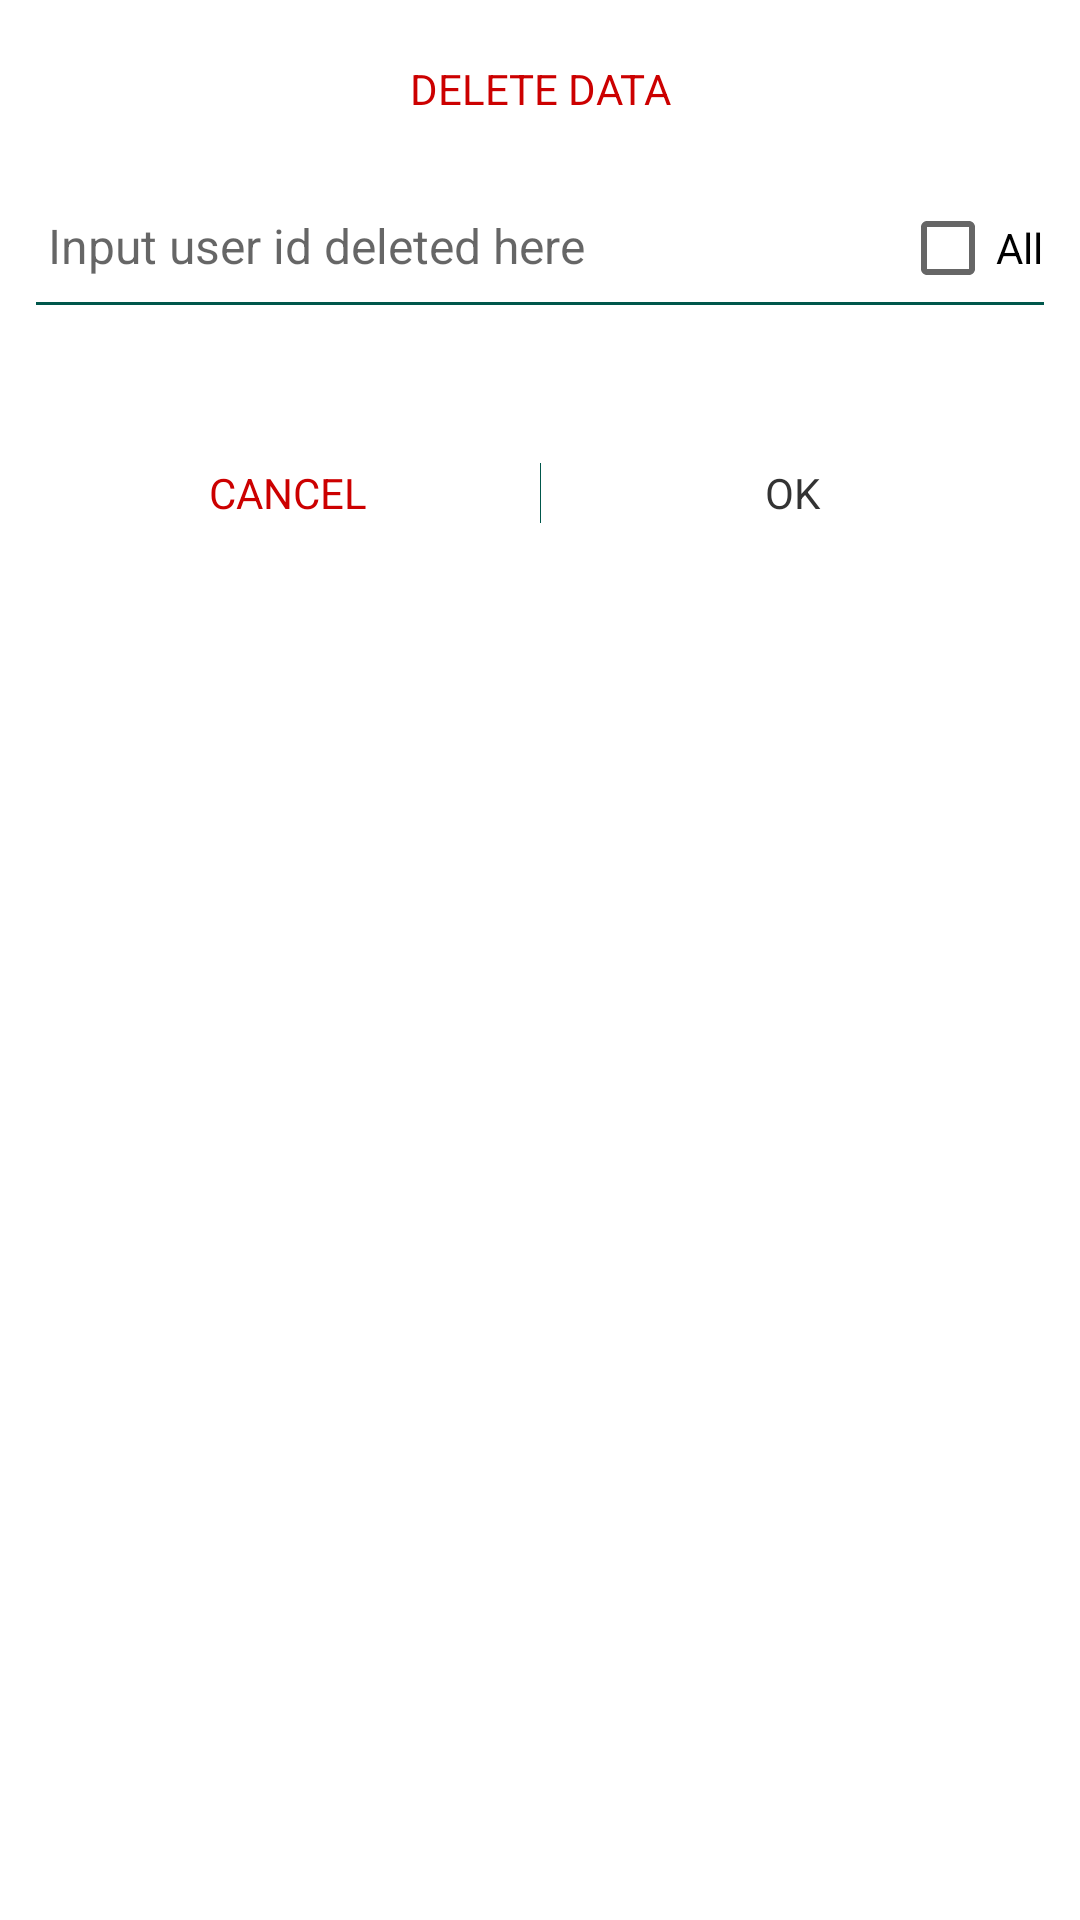

The Android layout XML behind this screen, and the referenced resources:
<!-- AndroidManifest.xml: application theme AppTheme -->
<!-- res/layout/dialog_delete_user.xml -->
<?xml version="1.0" encoding="utf-8"?>
<android.support.constraint.ConstraintLayout xmlns:android="http://schemas.android.com/apk/res/android"
    xmlns:app="http://schemas.android.com/apk/res-auto"
    xmlns:tools="http://schemas.android.com/tools"
    android:layout_width="match_parent"
    android:layout_height="wrap_content"
    android:background="@android:color/white"
    android:padding="12dp">

    <TextView
        android:id="@+id/delete_title"
        android:layout_width="match_parent"
        android:layout_height="wrap_content"
        android:gravity="center"
        android:padding="8dp"
        android:text="@string/delete_data"
        android:textAllCaps="true"
        android:textColor="@android:color/holo_red_dark" />

    <EditText
        android:id="@+id/delete_user_id"
        android:layout_width="0dp"
        android:layout_height="wrap_content"
        android:layout_marginTop="20dp"
        android:layout_marginEnd="12dp"
        android:background="@android:color/white"
        android:ellipsize="end"
        android:hint="@string/delete_id_hint"
        android:inputType="number"
        android:padding="4dp"
        android:singleLine="true"
        android:textColor="@color/colorDracula"
        android:textSize="16sp"
        app:layout_constraintEnd_toStartOf="@id/delete_all"
        app:layout_constraintStart_toStartOf="parent"
        app:layout_constraintTop_toBottomOf="@id/delete_title"
        tools:ignore="Autofill" />

    <CheckBox
        android:id="@+id/delete_all"
        android:layout_width="wrap_content"
        android:layout_height="wrap_content"
        android:text="@string/all"
        app:layout_constraintBaseline_toBaselineOf="@id/delete_user_id"
        app:layout_constraintEnd_toEndOf="parent"
        app:layout_constraintStart_toEndOf="@id/delete_user_id" />

    <View
        android:layout_width="match_parent"
        android:layout_height="1dp"
        android:layout_marginTop="4dp"
        android:background="@color/colorPrimaryDark"
        app:layout_constraintTop_toBottomOf="@id/delete_user_id" />

    <TextView
        android:id="@+id/delete_cancel"
        android:layout_width="0dp"
        android:layout_height="wrap_content"
        android:layout_marginStart="12dp"
        android:layout_marginTop="50dp"
        android:layout_marginEnd="12dp"
        android:gravity="center"
        android:padding="8dp"
        android:singleLine="true"
        android:text="@string/cancel"
        android:textAllCaps="true"
        android:textColor="@android:color/holo_red_dark"
        app:layout_constraintEnd_toStartOf="@id/delete_ok"
        app:layout_constraintStart_toStartOf="parent"
        app:layout_constraintTop_toBottomOf="@id/delete_user_id" />

    <View
        android:layout_width="0.1dp"
        android:layout_height="20dp"
        android:background="@color/colorPrimaryDark"
        app:layout_constraintBottom_toBottomOf="@id/delete_cancel"
        app:layout_constraintEnd_toStartOf="@id/delete_ok"
        app:layout_constraintStart_toEndOf="@id/delete_cancel"
        app:layout_constraintTop_toTopOf="@id/delete_cancel" />

    <TextView
        android:id="@+id/delete_ok"
        android:layout_width="0dp"
        android:layout_height="wrap_content"
        android:layout_marginStart="12dp"
        android:layout_marginEnd="12dp"
        android:gravity="center"
        android:padding="8dp"
        android:singleLine="true"
        android:text="@string/ok"
        android:textAllCaps="true"
        android:textColor="@color/colorDracula"
        app:layout_constraintBaseline_toBaselineOf="@id/delete_cancel"
        app:layout_constraintEnd_toEndOf="parent"
        app:layout_constraintStart_toEndOf="@id/delete_cancel" />

</android.support.constraint.ConstraintLayout>
<!-- resources referenced by this layout -->
<resources>
  <color name="colorDracula">#333333</color>
  <color name="colorPrimaryDark">#00574B</color>
  <string name="all">All</string>
  <string name="cancel">Cancel</string>
  <string name="delete_data">delete data</string>
  <string name="delete_id_hint">Input user id deleted here</string>
  <string name="ok">OK</string>
</resources>
